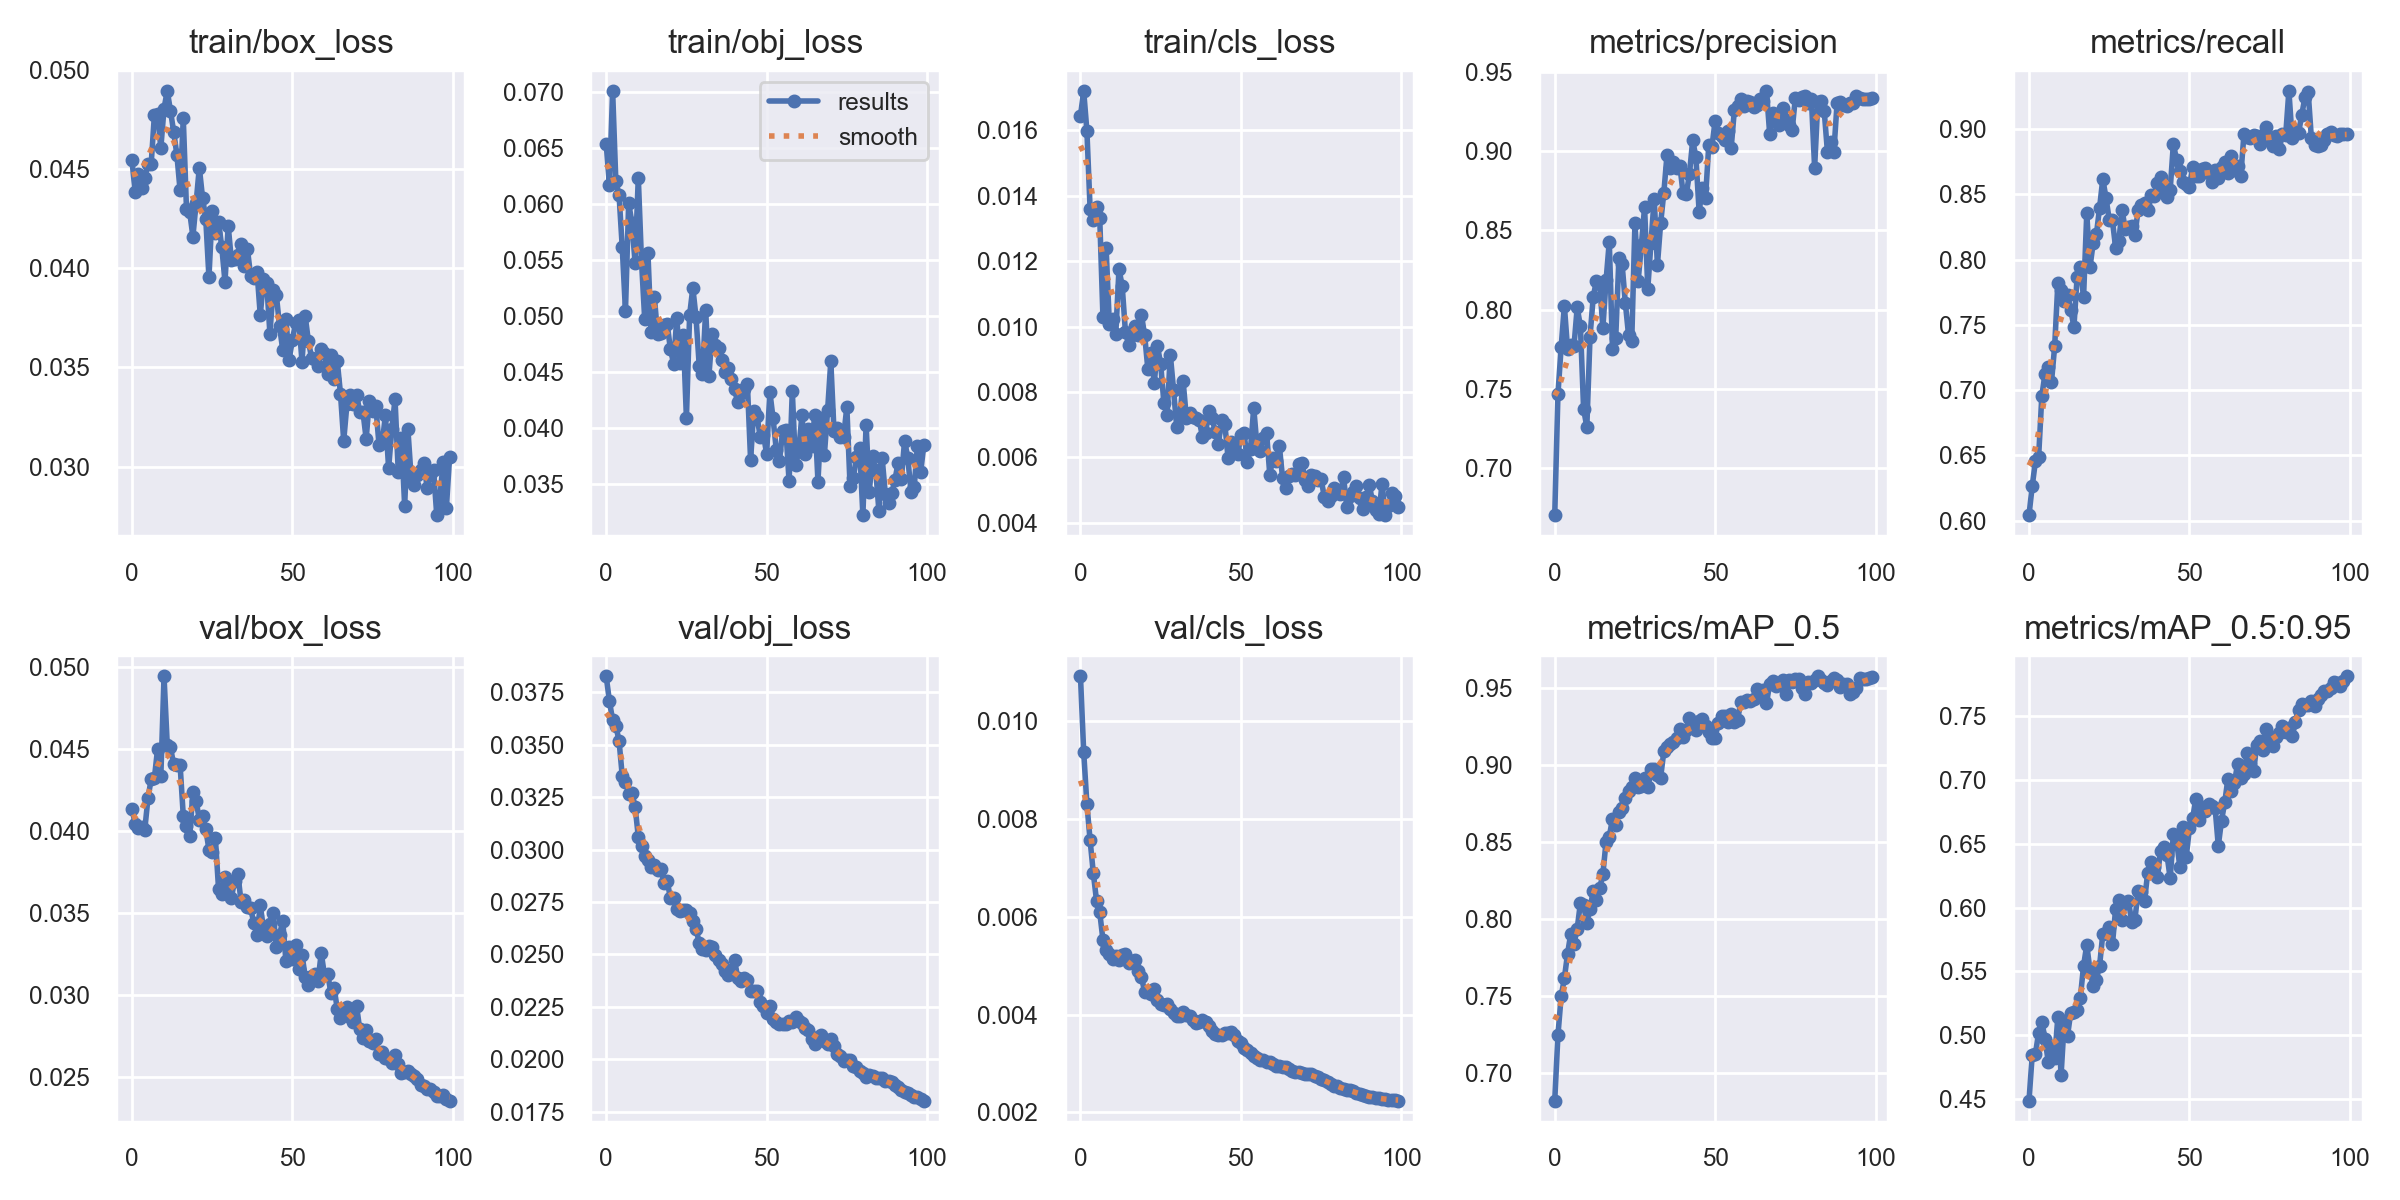

Values plotted in this chart, from the file beside it:
epoch, train/box_loss, train/obj_loss, train/cls_loss, metrics/precision, metrics/recall, metrics/mAP_0.5, metrics/mAP_0.5:0.95, val/box_loss, val/obj_loss, val/cls_loss, x/lr0, x/lr1, x/lr2
0, 0.04545, 0.06536, 0.01645, 0.6702, 0.6044, 0.6821, 0.4485, 0.04135, 0.03827, 0.01091, 0.0937, 0.0007, 0.0007
1, 0.04383, 0.06174, 0.01721, 0.7466, 0.6265, 0.7248, 0.4842, 0.04044, 0.03709, 0.00937, 0.08649, 0.001485, 0.001485
2, 0.04475, 0.07014, 0.01599, 0.7763, 0.6456, 0.7498, 0.4852, 0.04019, 0.03618, 0.008307, 0.07925, 0.002254, 0.002254
3, 0.04404, 0.06205, 0.01361, 0.8023, 0.649, 0.7616, 0.5017, 0.04023, 0.03592, 0.007563, 0.07201, 0.003008, 0.003008
4, 0.04453, 0.06083, 0.01325, 0.7749, 0.6958, 0.7776, 0.5105, 0.04008, 0.03519, 0.006891, 0.06475, 0.003746, 0.003746
5, 0.04528, 0.05613, 0.01365, 0.7778, 0.7126, 0.7905, 0.4967, 0.04201, 0.03352, 0.006329, 0.05747, 0.004467, 0.004467
6, 0.04527, 0.05045, 0.01333, 0.777, 0.7174, 0.7841, 0.4789, 0.04316, 0.03325, 0.006091, 0.05017, 0.005173, 0.005173
7, 0.04774, 0.06011, 0.01031, 0.8013, 0.7061, 0.7938, 0.4911, 0.04323, 0.03267, 0.005528, 0.04286, 0.005863, 0.005863
8, 0.04779, 0.05834, 0.01239, 0.7894, 0.7337, 0.8105, 0.482, 0.04502, 0.03269, 0.005316, 0.03554, 0.006538, 0.006538
9, 0.04606, 0.05477, 0.01008, 0.7371, 0.7822, 0.8093, 0.5142, 0.04333, 0.03206, 0.005235, 0.0282, 0.007196, 0.007196
10, 0.04805, 0.06238, 0.01022, 0.726, 0.7764, 0.7977, 0.4687, 0.04942, 0.03062, 0.005132, 0.02084, 0.007839, 0.007839
11, 0.04895, 0.05491, 0.009769, 0.783, 0.7682, 0.8066, 0.5109, 0.04526, 0.03017, 0.005207, 0.01346, 0.008466, 0.008466
12, 0.04795, 0.0497, 0.01176, 0.8081, 0.7728, 0.8183, 0.4991, 0.04512, 0.0297, 0.005108, 0.008812, 0.008812, 0.008812
13, 0.04688, 0.05567, 0.01124, 0.8182, 0.7617, 0.8126, 0.5175, 0.04405, 0.02953, 0.005219, 0.008812, 0.008812, 0.008812
14, 0.04573, 0.04856, 0.009848, 0.8167, 0.7484, 0.8201, 0.5182, 0.04404, 0.02919, 0.005241, 0.008713, 0.008713, 0.008713
15, 0.04394, 0.05169, 0.009433, 0.7884, 0.7868, 0.8292, 0.5195, 0.04404, 0.02927, 0.00505, 0.008614, 0.008614, 0.008614
16, 0.04755, 0.04841, 0.009746, 0.8185, 0.7942, 0.8505, 0.5293, 0.04092, 0.02905, 0.0051, 0.008515, 0.008515, 0.008515
17, 0.04299, 0.0485, 0.01001, 0.8429, 0.771, 0.8536, 0.5542, 0.04027, 0.02908, 0.005121, 0.008416, 0.008416, 0.008416
18, 0.04283, 0.04914, 0.00975, 0.7748, 0.8353, 0.8653, 0.5706, 0.03968, 0.02843, 0.0049, 0.008317, 0.008317, 0.008317
19, 0.0416, 0.04929, 0.01036, 0.7819, 0.7941, 0.8611, 0.5509, 0.04238, 0.0285, 0.00477, 0.008218, 0.008218, 0.008218
20, 0.0433, 0.04704, 0.009735, 0.8324, 0.8126, 0.8694, 0.5386, 0.04183, 0.02771, 0.004462, 0.008119, 0.008119, 0.008119
21, 0.04508, 0.04573, 0.0087, 0.8286, 0.8192, 0.8721, 0.5434, 0.0407, 0.02767, 0.004474, 0.00802, 0.00802, 0.00802
22, 0.04356, 0.04981, 0.009181, 0.8042, 0.8397, 0.8785, 0.5544, 0.0409, 0.02716, 0.004426, 0.007921, 0.007921, 0.007921
23, 0.04251, 0.04579, 0.008263, 0.784, 0.8617, 0.8834, 0.5793, 0.04012, 0.02706, 0.004532, 0.007822, 0.007822, 0.007822
24, 0.03954, 0.04833, 0.00939, 0.7802, 0.8471, 0.8861, 0.5799, 0.03886, 0.02713, 0.004301, 0.007723, 0.007723, 0.007723
25, 0.04287, 0.04086, 0.008852, 0.8549, 0.8305, 0.8918, 0.5845, 0.03871, 0.02714, 0.004221, 0.007624, 0.007624, 0.007624
26, 0.04176, 0.05008, 0.007655, 0.8182, 0.8301, 0.8861, 0.5711, 0.03957, 0.02696, 0.004197, 0.007525, 0.007525, 0.007525
27, 0.04232, 0.05251, 0.007304, 0.8406, 0.8088, 0.8866, 0.5989, 0.03645, 0.02657, 0.004219, 0.007426, 0.007426, 0.007426
28, 0.04106, 0.04986, 0.00914, 0.8648, 0.814, 0.8917, 0.6062, 0.03614, 0.02621, 0.004109, 0.007327, 0.007327, 0.007327
29, 0.03932, 0.04549, 0.008072, 0.8132, 0.8379, 0.8859, 0.5899, 0.03716, 0.02555, 0.004037, 0.007228, 0.007228, 0.007228
30, 0.04214, 0.04478, 0.006927, 0.8422, 0.8232, 0.8973, 0.6032, 0.03674, 0.02525, 0.003961, 0.007129, 0.007129, 0.007129
31, 0.0404, 0.0505, 0.007268, 0.8701, 0.825, 0.8974, 0.6055, 0.03594, 0.02523, 0.003962, 0.00703, 0.00703, 0.00703
32, 0.04046, 0.04461, 0.008318, 0.828, 0.8255, 0.8937, 0.5886, 0.03695, 0.02541, 0.004056, 0.006931, 0.006931, 0.006931
33, 0.04068, 0.04837, 0.007214, 0.8544, 0.8186, 0.892, 0.5904, 0.0374, 0.02533, 0.003997, 0.006832, 0.006832, 0.006832
34, 0.04122, 0.04739, 0.007355, 0.8738, 0.8379, 0.909, 0.613, 0.03569, 0.02495, 0.003962, 0.006733, 0.006733, 0.006733
35, 0.04011, 0.04713, 0.007216, 0.8979, 0.8416, 0.912, 0.6124, 0.03581, 0.02472, 0.003892, 0.006634, 0.006634, 0.006634
36, 0.04096, 0.04604, 0.007193, 0.8897, 0.8433, 0.9138, 0.6051, 0.03538, 0.02452, 0.003829, 0.006535, 0.006535, 0.006535
37, 0.03961, 0.04499, 0.007145, 0.8932, 0.8379, 0.9152, 0.6275, 0.03527, 0.02419, 0.003842, 0.006436, 0.006436, 0.006436
38, 0.03949, 0.04537, 0.006629, 0.8893, 0.8496, 0.9176, 0.6357, 0.03437, 0.02403, 0.003896, 0.006337, 0.006337, 0.006337
39, 0.03982, 0.04433, 0.006744, 0.8909, 0.8488, 0.9233, 0.6316, 0.03364, 0.02424, 0.003842, 0.006238, 0.006238, 0.006238
40, 0.03763, 0.04342, 0.007407, 0.8735, 0.8588, 0.9181, 0.6236, 0.03549, 0.02472, 0.003772, 0.006139, 0.006139, 0.006139
41, 0.03944, 0.04226, 0.007215, 0.8728, 0.863, 0.9228, 0.6446, 0.03401, 0.02388, 0.003672, 0.00604, 0.00604, 0.00604
42, 0.03926, 0.04311, 0.006777, 0.8859, 0.8535, 0.9306, 0.6472, 0.0336, 0.02371, 0.003613, 0.005941, 0.005941, 0.005941
43, 0.03671, 0.04348, 0.006417, 0.9071, 0.848, 0.9249, 0.6415, 0.03431, 0.02389, 0.00359, 0.005842, 0.005842, 0.005842
44, 0.03892, 0.04393, 0.007149, 0.8962, 0.8533, 0.9226, 0.623, 0.03501, 0.02378, 0.003589, 0.005743, 0.005743, 0.005743
45, 0.03866, 0.03712, 0.00701, 0.8619, 0.8888, 0.9286, 0.6573, 0.03294, 0.02327, 0.003614, 0.005644, 0.005644, 0.005644
46, 0.03709, 0.04148, 0.005977, 0.8767, 0.8759, 0.93, 0.6525, 0.03367, 0.02327, 0.003623, 0.005545, 0.005545, 0.005545
47, 0.03587, 0.04105, 0.006479, 0.8706, 0.8681, 0.9253, 0.6321, 0.0345, 0.02326, 0.003639, 0.005446, 0.005446, 0.005446
48, 0.03744, 0.03915, 0.006352, 0.9037, 0.8591, 0.9218, 0.6629, 0.03205, 0.02273, 0.003574, 0.005347, 0.005347, 0.005347
49, 0.03539, 0.03939, 0.006092, 0.9029, 0.8578, 0.9178, 0.6397, 0.0329, 0.02252, 0.003464, 0.005248, 0.005248, 0.005248
50, 0.03638, 0.03764, 0.00667, 0.9194, 0.8559, 0.918, 0.6621, 0.03221, 0.02221, 0.003423, 0.005149, 0.005149, 0.005149
51, 0.03725, 0.04322, 0.006735, 0.9114, 0.8712, 0.9278, 0.6701, 0.03307, 0.02253, 0.003326, 0.00505, 0.00505, 0.00505
52, 0.03739, 0.04084, 0.005861, 0.9096, 0.8641, 0.9319, 0.6851, 0.03159, 0.02191, 0.003269, 0.004951, 0.004951, 0.004951
53, 0.0353, 0.03803, 0.006257, 0.9074, 0.8642, 0.9318, 0.6689, 0.03246, 0.02175, 0.003216, 0.004852, 0.004852, 0.004852
54, 0.03759, 0.03702, 0.007511, 0.9131, 0.8697, 0.9281, 0.6785, 0.0311, 0.02169, 0.003163, 0.004753, 0.004753, 0.004753
55, 0.03632, 0.03973, 0.006365, 0.9023, 0.8702, 0.9333, 0.6755, 0.03059, 0.02167, 0.003106, 0.004654, 0.004654, 0.004654
56, 0.03548, 0.03982, 0.006197, 0.9264, 0.866, 0.9283, 0.6816, 0.03114, 0.0217, 0.00308, 0.004555, 0.004555, 0.004555
57, 0.03545, 0.03519, 0.006588, 0.9284, 0.8595, 0.9296, 0.6798, 0.0313, 0.02182, 0.003076, 0.004456, 0.004456, 0.004456
58, 0.03508, 0.04328, 0.006751, 0.9331, 0.8685, 0.9412, 0.6783, 0.03087, 0.02176, 0.003039, 0.004357, 0.004357, 0.004357
59, 0.03594, 0.03662, 0.00547, 0.9286, 0.8626, 0.9411, 0.6484, 0.03255, 0.02199, 0.003025, 0.004258, 0.004258, 0.004258
... 40 more rows
